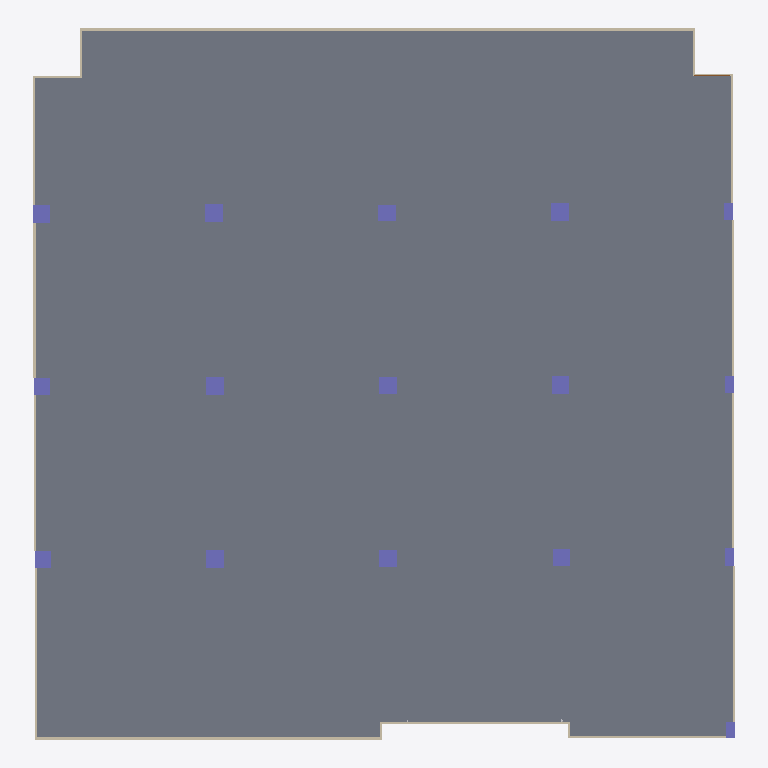
Plan cut of the same IFC building model at storey 'Default storey' (level 0.00 m, cut at 1.40 m), seen from above with north up, elements coloured by IFC class: 18 walls (beige), 16 columns (violet), 1 slab (grey), 1 door (brown). Cut surfaces are drawn darker.
Extent 48.7 m × 49.4 m × 11.6 m (x, y, z). Storeys (1): Default storey at 0.00 m. Elements (464): 166 IfcFlowFitting, 157 IfcFlowSegment, 101 IfcBeam, 18 IfcWall, 16 IfcColumn, 3 IfcWindow, 2 IfcSlab, 1 IfcDoor.

HEADER;
FILE_DESCRIPTION((''),'2;1');
FILE_NAME('Name','2022-03-07T21:36:48',(''),(''),'Processor version 5.1.0.0','Originating System','');
FILE_SCHEMA(('IFC4'));
ENDSEC;
DATA;
#1=IFCPROJECT('0iyailaOD31Qpxpm98x3ps',#2,'Model',$,$,$,$,(#19,#22),#7);
#23=IFCBUILDING('3N5fmyHdH9UxY39rO_FAmr',#2,'Building',$,$,#24,$,$,.ELEMENT.,$,$,$);
#28=IFCBUILDINGSTOREY('36hTXD0rDEWw1IViwFpNK2',#2,'Default storey',$,$,$,$,$,$,0.0);
#6208=IFCSLAB('14Apz8zoz9qBoTi6PoJiju',#2,'',$,$,#24,#6214,$,$);
#4777=IFCWALL('1k9FgxMpf7vwihYtnp0OZc',#2,'Basic Wall:Wall-Ext_102Bwk-75Ins-100LBlk-12P:12',$,'Basic Wall:Wall-Ext_102Bwk-75Ins-100LBlk-12P:654321',#24,#4778,'12',.NOTDEFINED.);
#4919=IFCWALL('1fScVHqhHF$fPj$_rMOLYI',#2,'Basic Wall:Wall-Ext_102Bwk-75Ins-100LBlk-12P:13',$,'Basic Wall:Wall-Ext_102Bwk-75Ins-100LBlk-12P:654321',#24,#4920,'13',.NOTDEFINED.);
#4209=IFCWALL('187QsO0pjCoPRQib6gk_ss',#2,'Basic Wall:Wall-Ext_102Bwk-75Ins-100LBlk-12P:8',$,'Basic Wall:Wall-Ext_102Bwk-75Ins-100LBlk-12P:654321',#24,#4210,'8',.NOTDEFINED.);
#5061=IFCWALL('01KO6kKvT40hXVzhfZpXXD',#2,'Basic Wall:Wall-Ext_102Bwk-75Ins-100LBlk-12P:14',$,'Basic Wall:Wall-Ext_102Bwk-75Ins-100LBlk-12P:654321',#24,#5062,'14',.NOTDEFINED.);
#4493=IFCWALL('1z2U$2XMDCIA5Mk2r_2uY4',#2,'Basic Wall:Wall-Ext_102Bwk-75Ins-100LBlk-12P:10',$,'Basic Wall:Wall-Ext_102Bwk-75Ins-100LBlk-12P:654321',#24,#4494,'10',.NOTDEFINED.);
#223=IFCCOLUMN('3wjwfonrr63xDbt59q$dpe',#2,'',$,$,#24,#224,$,$);
#240=IFCCOLUMN('056bcEGVb9DgIJoc4MulJO',#2,'',$,$,#24,#241,$,$);
#257=IFCCOLUMN('3Yx3JAyd18rvXC9QOuli$R',#2,'',$,$,#24,#258,$,$);
#291=IFCCOLUMN('06Vi5EOhL4rw5NNPkAMjTc',#2,'',$,$,#24,#292,$,$);
#3499=IFCWALL('0yk_$vTOrCwAWPKk_EGHa2',#2,'Basic Wall:Wall-Ext_102Bwk-75Ins-100LBlk-12P:3',$,'Basic Wall:Wall-Ext_102Bwk-75Ins-100LBlk-12P:654321',#24,#3500,'3',.NOTDEFINED.);
#3641=IFCWALL('0urNrA7Zb4WOylvsk8wr3e',#2,'Basic Wall:Wall-Ext_102Bwk-75Ins-100LBlk-12P:4',$,'Basic Wall:Wall-Ext_102Bwk-75Ins-100LBlk-12P:654321',#24,#3642,'4',.NOTDEFINED.);
#4067=IFCWALL('0VktPL$z90cuYNwSHk7cWk',#2,'Basic Wall:Wall-Ext_102Bwk-75Ins-100LBlk-12P:7',$,'Basic Wall:Wall-Ext_102Bwk-75Ins-100LBlk-12P:654321',#24,#4068,'7',.NOTDEFINED.);
#4635=IFCWALL('3LOd48mMr6xPJWJ2wMAWZU',#2,'Basic Wall:Wall-Ext_102Bwk-75Ins-100LBlk-12P:11',$,'Basic Wall:Wall-Ext_102Bwk-75Ins-100LBlk-12P:654321',#24,#4636,'11',.NOTDEFINED.);
#3783=IFCWALL('1XCPeXrSfCGvYIo4FsYlzV',#2,'Basic Wall:Wall-Ext_102Bwk-75Ins-100LBlk-12P:5',$,'Basic Wall:Wall-Ext_102Bwk-75Ins-100LBlk-12P:654321',#24,#3784,'5',.NOTDEFINED.);
#104=IFCCOLUMN('03ibvENKPDb9S4QnlsJOhw',#2,'',$,$,#24,#105,$,$);
#155=IFCCOLUMN('2ROmDm0X9DdO$EelCotPJL',#2,'',$,$,#24,#156,$,$);
#172=IFCCOLUMN('1dU2RTHC9DCfwMxczkbsQp',#2,'',$,$,#24,#173,$,$);
#189=IFCCOLUMN('0XYdS4ADH7JwpGyHbKr4bW',#2,'',$,$,#24,#190,$,$);
#53=IFCCOLUMN('1QvHyJ9nb2Hv1JJ2oG5lBB',#2,'',$,$,#24,#54,$,$);
#206=IFCCOLUMN('05kNx6lUr7WecTom$XhYPE',#2,'',$,$,#24,#207,$,$);
#70=IFCCOLUMN('0CPDVqGtD75v8DV6rvm75N',#2,'',$,$,#24,#71,$,$);
#138=IFCCOLUMN('3nGxRtfk5B5gsHouKCRACH',#2,'',$,$,#24,#139,$,$);
#3925=IFCWALL('1Ismt0pVjBpQlDBoBQeSPm',#2,'Basic Wall:Wall-Ext_102Bwk-75Ins-100LBlk-12P:6',$,'Basic Wall:Wall-Ext_102Bwk-75Ins-100LBlk-12P:654321',#24,#3926,'6',.NOTDEFINED.);
#4351=IFCWALL('0kUY3G4Hj1NBTCD5BLiNlT',#2,'Basic Wall:Wall-Ext_102Bwk-75Ins-100LBlk-12P:9',$,'Basic Wall:Wall-Ext_102Bwk-75Ins-100LBlk-12P:654321',#24,#4352,'9',.NOTDEFINED.);
#87=IFCCOLUMN('0WkivFCAn3iAimY6VrPmd0',#2,'',$,$,#24,#88,$,$);
#121=IFCCOLUMN('1Ahw7IkCzCmvZyjNZUrJzz',#2,'',$,$,#24,#122,$,$);
#274=IFCCOLUMN('2VRZ7hFyz8Ue6jriHq3PIU',#2,'',$,$,#24,#275,$,$);
#36=IFCCOLUMN('0GAzXf_Uv40PTKhpcZ9FOu',#2,'',$,$,#24,#37,$,$);
#5345=IFCWALL('0aNhQ8Nfz4TeZEnTfL26_A',#2,'Basic Wall:Wall-Ext_102Bwk-75Ins-100LBlk-12P:16',$,'Basic Wall:Wall-Ext_102Bwk-75Ins-100LBlk-12P:654321',#24,#5346,'16',.NOTDEFINED.);
#5487=IFCWALL('15mOYy5S12Tu7TAVzmT61M',#2,'Basic Wall:Wall-Ext_102Bwk-75Ins-100LBlk-12P:17',$,'Basic Wall:Wall-Ext_102Bwk-75Ins-100LBlk-12P:654321',#24,#5488,'17',.NOTDEFINED.);
#5629=IFCWALL('2XlqB35Tr1qOXzWDWppuOP',#2,'Basic Wall:Wall-Ext_102Bwk-75Ins-100LBlk-12P:18',$,'Basic Wall:Wall-Ext_102Bwk-75Ins-100LBlk-12P:654321',#24,#5630,'18',.NOTDEFINED.);
#5203=IFCWALL('09E_pRbcD7MBYOymunFVXg',#2,'Basic Wall:Wall-Ext_102Bwk-75Ins-100LBlk-12P:15',$,'Basic Wall:Wall-Ext_102Bwk-75Ins-100LBlk-12P:654321',#24,#5204,'15',.NOTDEFINED.);
#3357=IFCWALL('2kMKXUAxzCh9gjKWn3Wa6R',#2,'Basic Wall:Wall-Ext_102Bwk-75Ins-100LBlk-12P:2',$,'Basic Wall:Wall-Ext_102Bwk-75Ins-100LBlk-12P:654321',#24,#3358,'2',.NOTDEFINED.);
#6188=IFCDOOR('2tmfw5l6L4n9YqiYcX6d$O',#2,$,$,$,#24,#6189,$,$,$,.NOTDEFINED.,$,$);
#3215=IFCWALL('1_ocONbIjFZ95mPzUufHTN',#2,'Basic Wall:Wall-Ext_102Bwk-75Ins-100LBlk-12P:1',$,'Basic Wall:Wall-Ext_102Bwk-75Ins-100LBlk-12P:654321',#24,#3216,'1',.NOTDEFINED.);
ENDSEC;